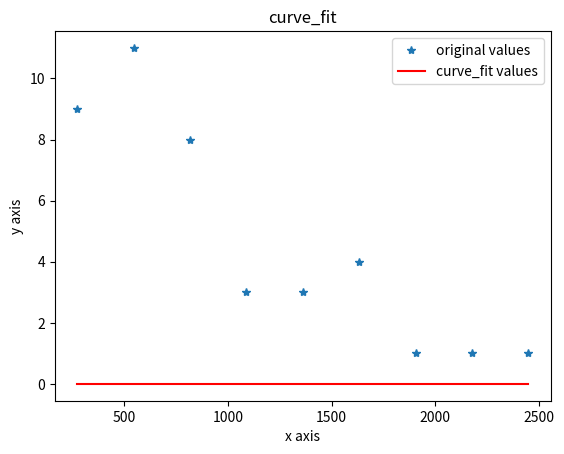

Write the Python code that produced this figure.
#!/usr/bin/env python3
# -*- coding: utf-8 -*-
"""
    File Name:     fitting_by_function
[redacted]
    Date:          2018/9/25 0025
    Description:   根据函数型拟合
"""
import matplotlib.pyplot as plt
from scipy.optimize import curve_fit
import numpy as np

'''
__target__ = 拟合函数
'''
# 获取直方图信息
def get_data(y,n):
    '''
    获取直方图信息
    :param y:  源数据
    :param n:  组数
    :return:   返回直方图中点处坐标
    '''
    maxd = max(y)
    mind = min(y)
    dy = maxd - mind
    dx = dy/n
    yd = [0] * n
    xd = []
    idx = 0
    while True:
        xd.append(mind+idx*dx+dx/2)
        for yi in y:
            if yi>=mind+idx*dx and yi < mind+(idx+1)*dx\
                    or yi == maxd:
                yd[idx] += 1
        idx += 1
        if mind+idx*dx>=maxd:
            break
    return xd,yd

# 数据项
data = [1530.4,218.78,365,1445,1066,139.4,574.5,443.7,220.3,845.4,2583.1,922.4,1749.8
,229.6,1471.9,587.7,678.4,527.8,707.9,830,417.3,885.53,369,1554.91,521.48,1071.27
,675.54,579.78,909.61,867.86,330.42,222,680]

# 获取直方图图表信息
xd,yd = get_data(data,9)
print(xd,yd)
x = np.array(xd)
y = np.array(yd)

# 指定函数型
def func(x,a,b,c):
    # A = (x-b)**2
    # B = 2*c**2
    # C = -A/B
    # return a*np.exp(C)
    return a*np.exp(-(x-b)**2/c)
# 获取拟合结果
popt, pcov = curve_fit(func, x, y)

# 打印拟合 参数
print(popt)

a=popt[0]#popt里面是拟合系数，读者可以自己help其用法
b=popt[1]
c = popt[2]

yvals=func(x,a,b,c)
plot1=plt.plot(x, y, '*',label='original values')
plot2=plt.plot(x, yvals, 'r',label='curve_fit values')

plt.xlabel('x axis')
plt.ylabel('y axis')

plt.legend(loc=1)# 图例 指定legend的位置,读者可以自己help它的用法
plt.title('curve_fit')

plt.show()
plt.savefig('p2.png')


